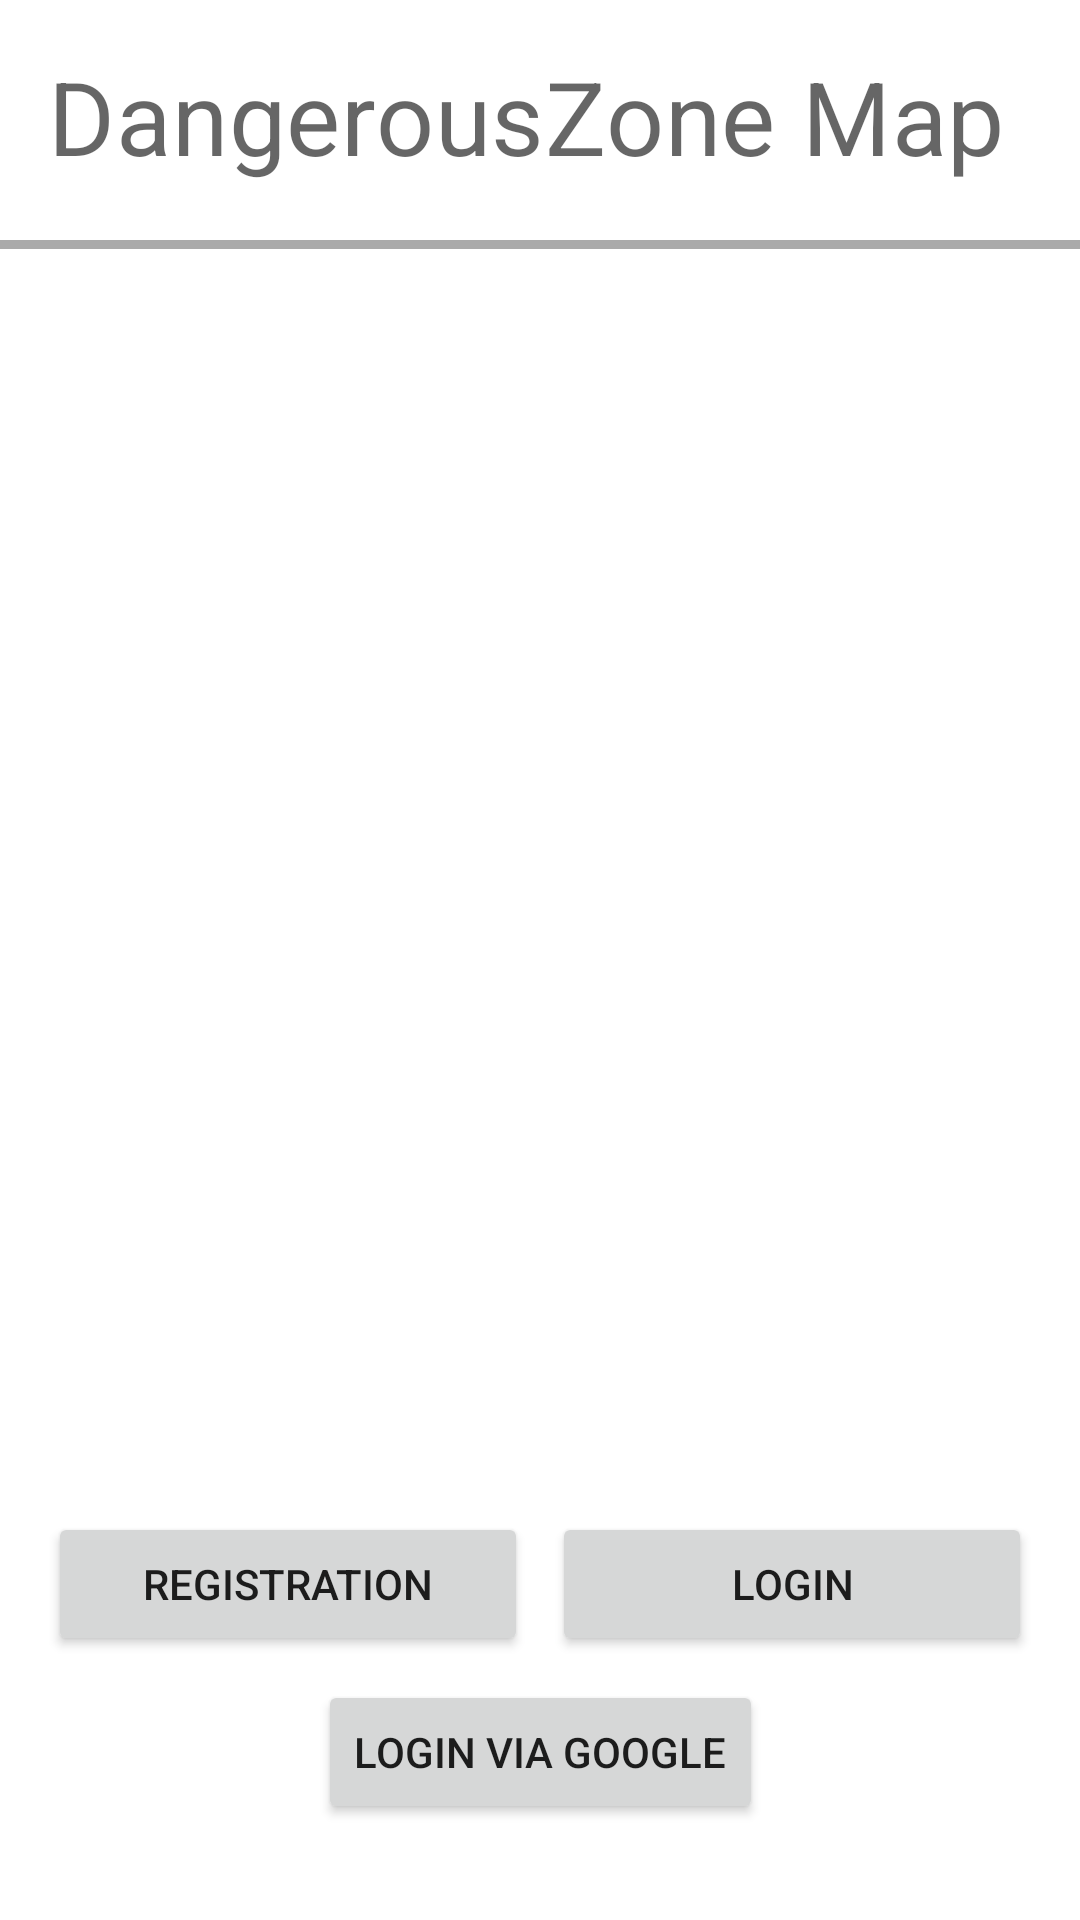

Here is an Android app screen rendered from its layout file. Give the layout XML and the strings, colors and styles it references.
<!-- AndroidManifest.xml: application theme Theme.DangerZoneMap_DI -->
<!-- res/layout/fragment_start_screen.xml -->
<?xml version="1.0" encoding="utf-8"?>
<androidx.constraintlayout.widget.ConstraintLayout xmlns:android="http://schemas.android.com/apk/res/android"
    xmlns:app="http://schemas.android.com/apk/res-auto"
    xmlns:tools="http://schemas.android.com/tools"
    android:layout_width="match_parent"
    android:layout_height="match_parent"
    tools:context=".ui.auth.startscreen.StartScreenFragment">

    <TextView
        android:id="@+id/base_auth_title"
        style="@style/Widget.DangerZoneMap_DI.TextViewTitle"
        android:layout_width="wrap_content"
        android:layout_height="wrap_content"
        android:layout_margin="@dimen/default_16_dp"
        android:text="@string/login_title"
        app:layout_constraintStart_toStartOf="parent"
        app:layout_constraintTop_toTopOf="parent" />

    <View
        android:id="@+id/under_login_line"
        android:layout_width="match_parent"
        android:layout_height="3dp"
        android:layout_marginTop="@dimen/default_16_dp"
        android:background="@android:color/darker_gray"
        app:layout_constraintTop_toBottomOf="@id/base_auth_title" />

    <Button
        android:id="@+id/btn_registration"
        android:layout_width="0dp"
        android:layout_height="wrap_content"
        android:layout_marginStart="@dimen/default_16_dp"
        android:layout_marginEnd="4dp"
        android:layout_marginBottom="@dimen/default_8_dp"
        android:layout_weight="0.5"
        android:text="@string/registration"
        app:icon="@drawable/ic_baseline_person_add_24"
        app:layout_constraintBottom_toTopOf="@id/btn_google_auth"
        app:layout_constraintEnd_toStartOf="@id/btn_login"
        app:layout_constraintStart_toStartOf="parent" />

    <Button
        android:id="@+id/btn_login"
        android:layout_width="0dp"
        android:layout_height="0dp"
        android:layout_marginStart="4dp"
        android:layout_marginEnd="@dimen/default_16_dp"
        android:layout_weight="0.5"
        android:text="@string/auth"
        app:icon="@drawable/ic_baseline_login_24"
        app:layout_constraintBottom_toBottomOf="@+id/btn_registration"
        app:layout_constraintEnd_toEndOf="parent"
        app:layout_constraintStart_toEndOf="@id/btn_registration"
        app:layout_constraintTop_toTopOf="@+id/btn_registration" />

    <Button
        android:id="@+id/btn_google_auth"
        android:layout_width="wrap_content"
        android:layout_height="wrap_content"
        android:layout_gravity="center"
        android:layout_marginBottom="32dp"
        android:text="@string/google_auth"
        app:icon="@drawable/ic_google__g__logo"
        app:layout_constraintBottom_toBottomOf="parent"
        app:layout_constraintEnd_toEndOf="parent"
        app:layout_constraintStart_toStartOf="parent" />


</androidx.constraintlayout.widget.ConstraintLayout>
<!-- resources referenced by this layout -->
<resources>
  <dimen name="default_16_dp">16dp</dimen>
  <dimen name="default_8_dp">8dp</dimen>
  <string name="auth">Login</string>
  <string name="google_auth">Login via Google</string>
  <string name="login_title" translatable="false">DangerousZone Map</string>
  <string name="registration">Registration</string>
  <style name="Widget.DangerZoneMap_DI.TextViewTitle" parent="Widget.MaterialComponents.TextView">
          <item name="android:minHeight">48dp</item>
          <item name="android:gravity">start</item>
          <item name="android:textAppearance">?attr/textAppearanceHeadline4</item>
      </style>
  <style name="Theme.DangerZoneMap_DI" parent="Base.Theme.DangerZoneMap_DI" />
  <style name="Base.Theme.DangerZoneMap_DI" parent="Theme.MaterialComponents.DayNight.NoActionBar">
          
          <item name="colorPrimary">@color/brown</item>
          <item name="colorPrimaryVariant">@color/brown_dark</item>
          <item name="colorOnPrimary">@color/white</item>
          
          <item name="colorSecondary">@color/blue_grey_light</item>
          <item name="colorSecondaryVariant">@color/blue_grey</item>
          <item name="colorOnSecondary">@color/black</item>
          <item name="colorPrimaryDark">@color/brown_dark</item>
          
          <item name="materialButtonStyle">@style/Widget.DangerZoneMap_DI.RoundedButton</item>
          
          <item name="navigationViewStyle">@style/Widget.DangerZoneMap_DI.NavigationViewDay</item>
          
          <item name="textInputStyle">@style/Widget.MaterialComponents.TextInputLayout.OutlinedBox
          </item>
      </style>
  <color name="brown">#8d6e63</color>
  <color name="brown_dark">#5f4339</color>
  <color name="white">#FFFFFFFF</color>
  <color name="blue_grey_light">#8eacbb</color>
  <color name="blue_grey">#607d8b</color>
  <color name="black">#FF000000</color>
  <style name="Widget.DangerZoneMap_DI.RoundedButton" parent="Widget.MaterialComponents.Button">
          <item name="android:background">@drawable/rounded_button</item>
          <item name="android:textSize">12sp</item>
      </style>
  <style name="Widget.DangerZoneMap_DI.NavigationViewDay" parent="Widget.MaterialComponents.NavigationView">
          <item name="android:background">@drawable/rounded_background</item>
          <item name="android:backgroundTint">@color/white</item>
          <item name="android:alpha">0.9</item>
      </style>
  <!-- drawable rounded_button (drawable) -->
  <?xml version="1.0" encoding="utf-8"?>
  <shape xmlns:android="http://schemas.android.com/apk/res/android">
      <corners android:radius="@dimen/dimen_25dp"/>
  </shape>
  <!-- drawable rounded_background (drawable) -->
  <?xml version="1.0" encoding="utf-8"?>
  <shape xmlns:android="http://schemas.android.com/apk/res/android">
      <corners
          android:topLeftRadius="@dimen/dimen_25dp"
          android:topRightRadius="@dimen/dimen_25dp" />
  </shape>
  <dimen name="dimen_25dp">25dp</dimen>
</resources>
